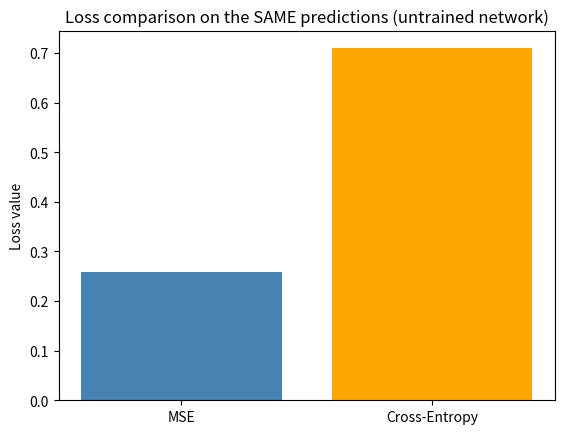

This figure's Python source:
"""
Hands-on Lab 1: Build a Simple MLP - Forward Pass & Loss Calculation

Manually implements forward propagation on a tiny dataset and computes
both MSE and Cross-Entropy losses, so students can compare the numbers directly.
"""
import numpy as np
import matplotlib.pyplot as plt

def sigmoid(z):
    return 1 / (1 + np.exp(-z))


# Small dataset: 4 samples, 2 features each (mimics XOR-style pattern), binary labels
X = np.array([
    [0.0, 0.0],
    [0.0, 1.0],
    [1.0, 0.0],
    [1.0, 1.0],
])
y = np.array([[0.0], [1.0], [1.0], [0.0]])  # XOR labels

# Network architecture: 2 (input) -> 3 (hidden) -> 1 (output)
np.random.seed(1)
W1 = np.random.randn(2, 3) * 0.5
b1 = np.zeros((1, 3))
W2 = np.random.randn(3, 1) * 0.5
b2 = np.zeros((1, 1))

# ---- Forward pass (manual, step by step) ----
Z1 = X @ W1 + b1        # linear step 1
A1 = sigmoid(Z1)        # activation 1
Z2 = A1 @ W2 + b2       # linear step 2
y_hat = sigmoid(Z2)     # final prediction (output activation)

print('Z1 (pre-activation, hidden layer):\n', np.round(Z1, 3))
print('\nA1 (activation, hidden layer):\n', np.round(A1, 3))
print('\nZ2 (pre-activation, output layer):\n', np.round(Z2, 3))
print('\nPredicted y_hat:\n', np.round(y_hat, 3))
print('\nTrue labels y:\n', y)

# ---- Loss calculation ----
mse = np.mean((y - y_hat) ** 2)
eps = 1e-9  # avoid log(0)
cross_entropy = -np.mean(y * np.log(y_hat + eps) + (1 - y) * np.log(1 - y_hat + eps))

print(f'\nMSE Loss           : {mse:.4f}')
print(f'Cross-Entropy Loss : {cross_entropy:.4f}')

plt.bar(['MSE', 'Cross-Entropy'], [mse, cross_entropy], color=['steelblue', 'orange'])
plt.title('Loss comparison on the SAME predictions (untrained network)')
plt.ylabel('Loss value'); plt.show()
